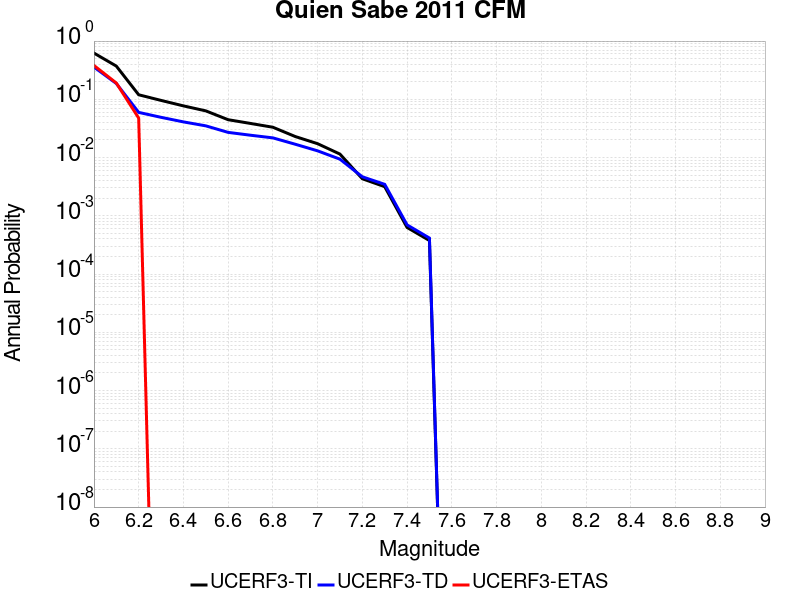

Data behind this chart, as committed beside it:
Magnitude, UCERF3-TI Prob, UCERF3-TD Prob, UCERF3-ETAS Prob
6.0, 0.6221, 0.3581, 0.381
6.1, 0.3719, 0.1869, 0.1905
6.2, 0.1197, 0.05964, 0.04762
6.3, 0.09576, 0.04907, 0.0
6.4, 0.07714, 0.04097, 0.0
6.5, 0.06334, 0.03504, 0.0
6.6, 0.04464, 0.02706, 0.0
6.7, 0.03852, 0.02418, 0.0
6.8, 0.03316, 0.02178, 0.0
6.9, 0.02297, 0.01694, 0.0
7.0, 0.0173, 0.01304, 0.0
7.1, 0.01147, 0.009379, 0.0
7.2, 0.004327, 0.004674, 0.0
7.3, 0.003163, 0.003472, 0.0
7.4, 6.3097733E-4, 6.988876E-4, 0.0
7.5, 3.7647062E-4, 4.1534583E-4, 0.0
